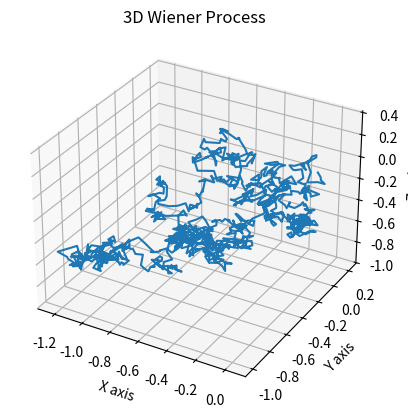

Here is the Python script that generated this plot:
import numpy as np
import matplotlib.pyplot as plt
from mpl_toolkits.mplot3d import Axes3D

# Parameters for the Wiener process
T = 1.0  # Total time
N = 1000  # Number of steps
dt = T/N  # Time step

# Create an array of time points
t = np.linspace(0, T, N+1)

# Generate random Wiener increments (normal distribution, mean=0, std=sqrt(dt))
dWx = np.random.normal(0, np.sqrt(dt), N)
dWy = np.random.normal(0, np.sqrt(dt), N)
dWz = np.random.normal(0, np.sqrt(dt), N)

# Cumulative sum to simulate the Wiener process
Wx = np.cumsum(dWx)
Wy = np.cumsum(dWy)
Wz = np.cumsum(dWz)

# Adding the starting point (0,0,0) to the path
Wx = np.insert(Wx, 0, 0)
Wy = np.insert(Wy, 0, 0)
Wz = np.insert(Wz, 0, 0)

# Plotting the 3D Wiener process
fig = plt.figure()
ax = fig.add_subplot(111, projection='3d')
ax.plot(Wx, Wy, Wz)
ax.set_xlabel('X axis')
ax.set_ylabel('Y axis')
ax.set_zlabel('Z axis')
ax.set_title('3D Wiener Process')
plt.show()